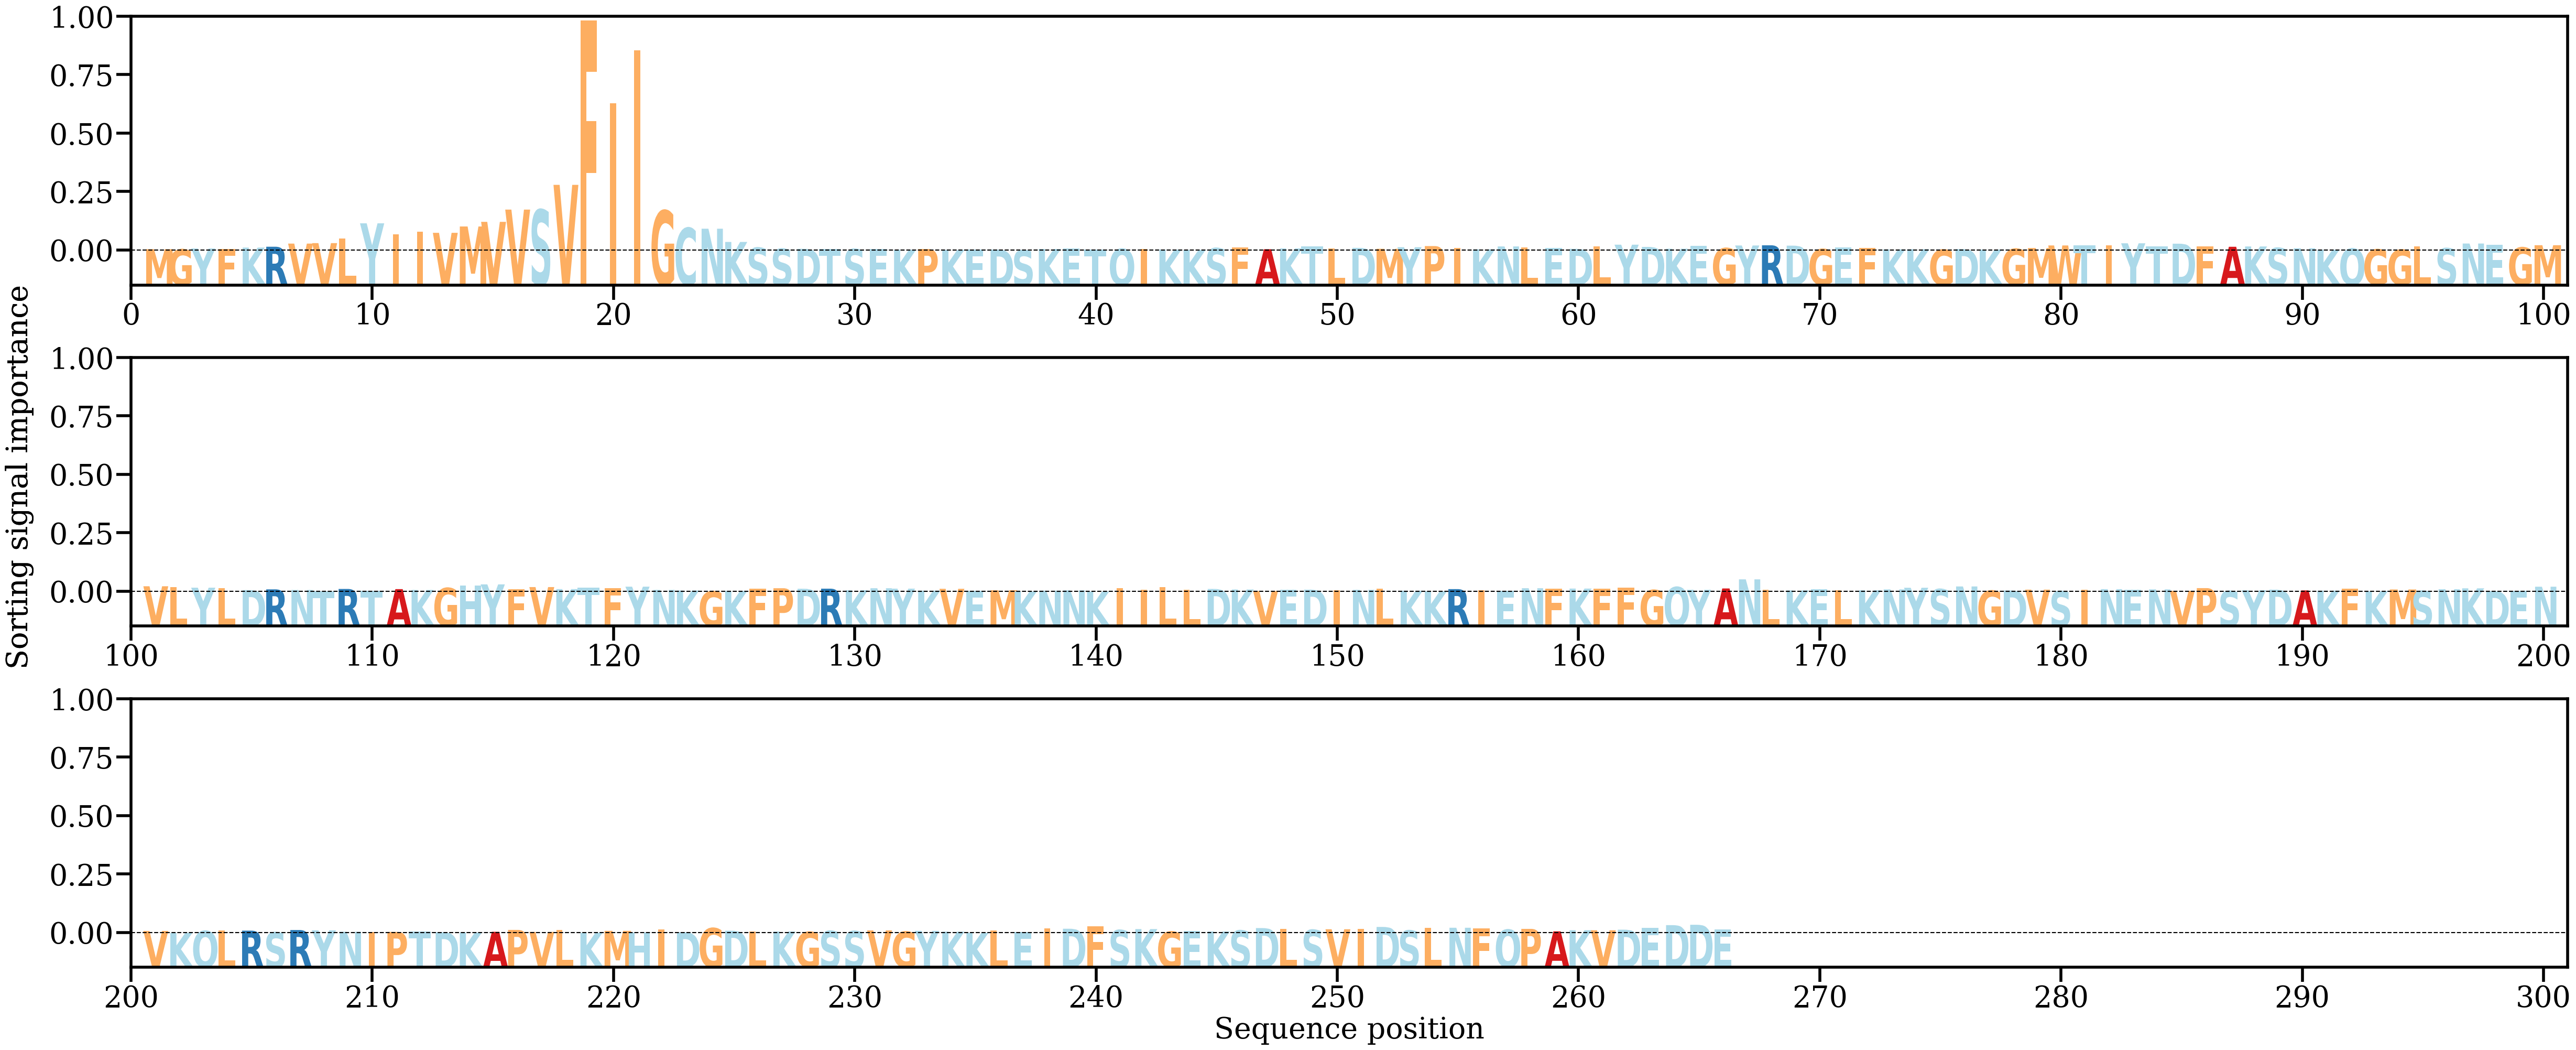

The table this chart was drawn from, first rows:
AA, Alpha
M, [0.00103753]
G, [0.00092918]
Y, [0.00142502]
F, [0.00120358]
K, [0.00194355]
R, [0.00243186]
V, [0.00423396]
V, [0.0045044]
L, [0.00700391]
Y, [0.01584018]
I, [0.00948755]
I, [0.01105643]
V, [0.01039414]
M, [0.01403561]
V, [0.01667862]
V, [0.02369718]
S, [0.02364451]
V, [0.03785457]
F, [0.1319674]
I, [0.08444209]
I, [0.11502264]
G, [0.02313441]
C, [0.01320188]
N, [0.01274689]
K, [0.00517263]
S, [0.00189586]
S, [0.00126064]
D, [0.00123934]
T, [0.00126735]
S, [0.00111912]
E, [0.00118254]
K, [0.00073548]
P, [0.00111711]
K, [0.00063147]
E, [0.00084687]
D, [0.00079452]
S, [0.00037988]
K, [0.00113116]
E, [0.00140028]
T, [0.00078328]
Q, [0.00121385]
I, [0.00127312]
K, [0.00081316]
K, [0.00059862]
S, [0.00163209]
F, [0.00208517]
A, [0.00101262]
K, [0.00146961]
T, [0.00266483]
L, [0.00152013]
D, [0.00178369]
M, [0.00125294]
Y, [0.00216051]
P, [0.00280906]
I, [0.00161046]
K, [0.00093849]
N, [0.00260153]
L, [0.00211923]
E, [0.00162608]
D, [0.00122595]
... 206 more rows
